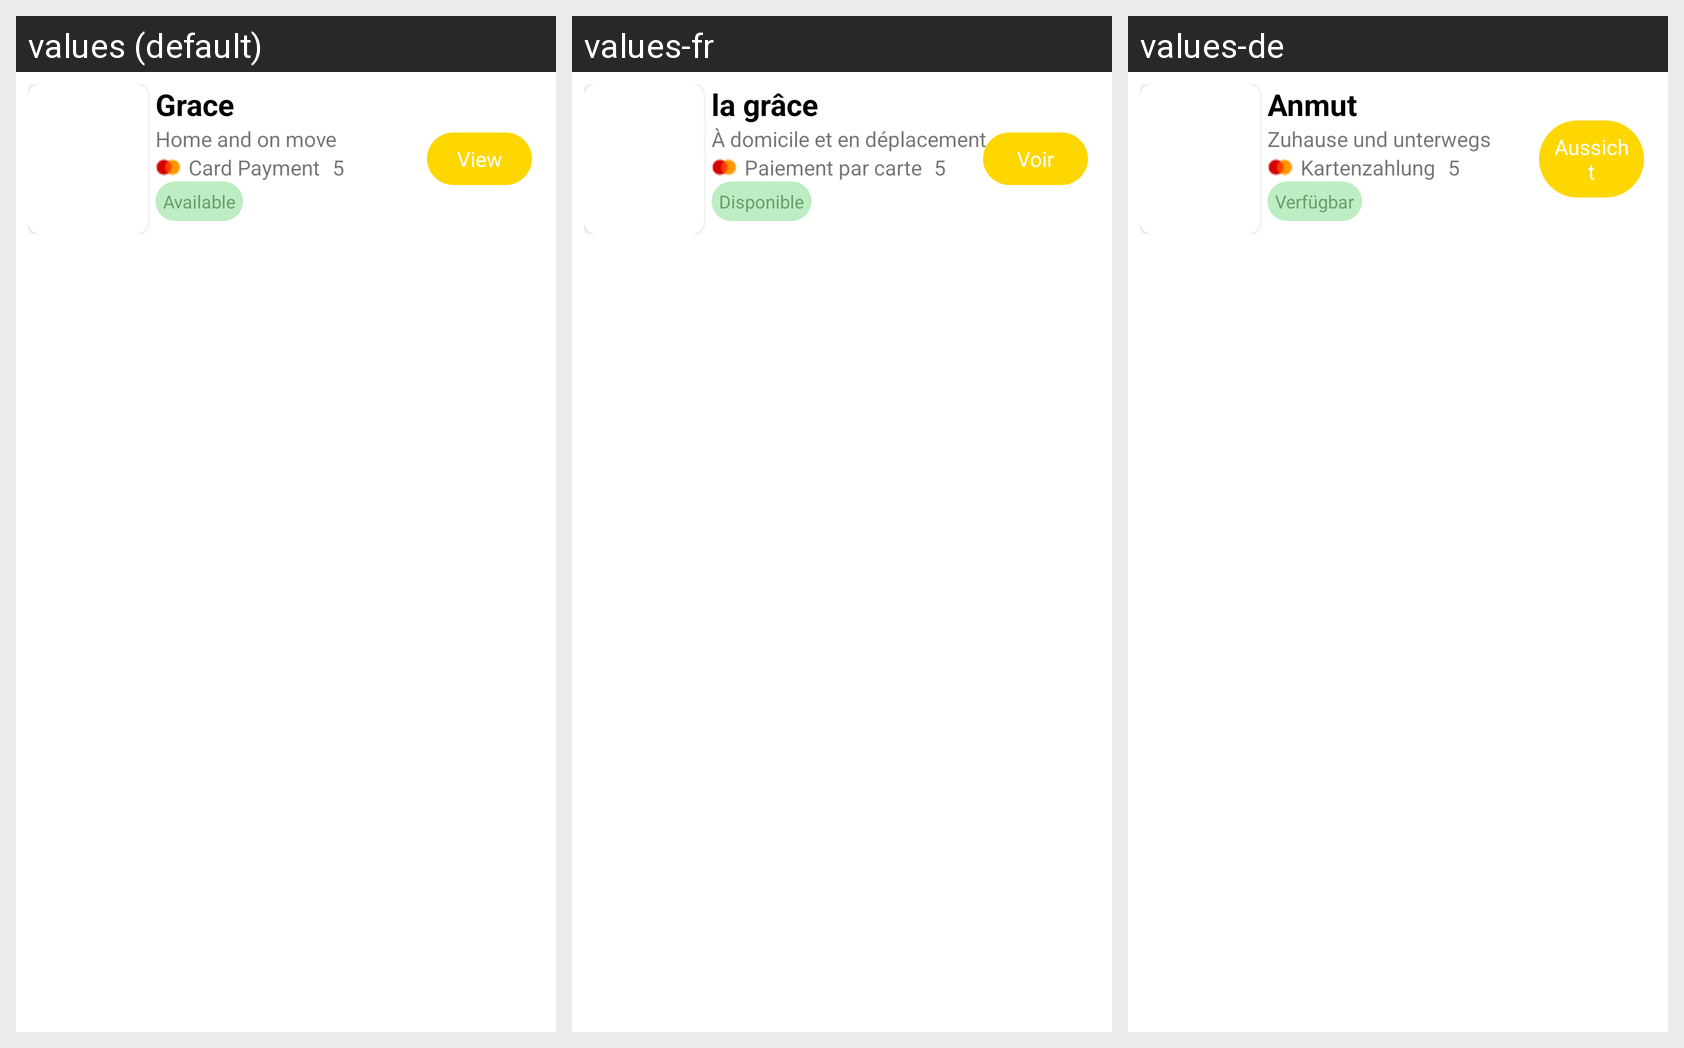

The Android screen above is rendered under several locales of the same app. Produce the string resources it draws, with the default and per-locale values.
Android screen res/layout/hair_dresser_custom_layout.xml rendered under 3 locales, left to right: values (default), values-fr, values-de. Device: Nexus 5 (rendered at 1080×1920; each locale shown at half size, 540×960, under a caption strip naming it); theme Theme.TreesMe.
Strings drawn on this screen, with the default value and each locale's value (text and hints the layout hard-codes, and strings that could not be matched under every locale, appear in the picture but are not listed):

dresser_name_txt
  values: Grace
  values-fr: la grâce
  values-de: Anmut

dresser_status_txt
  values: Home and on move
  values-fr: À domicile et en déplacement
  values-de: Zuhause und unterwegs

payment_txt
  values: Card Payment
  values-fr: Paiement par carte
  values-de: Kartenzahlung

available_txt
  values: Available
  values-fr: Disponible
  values-de: Verfügbar

view_txt
  values: View
  values-fr: Voir
  values-de: Aussicht
